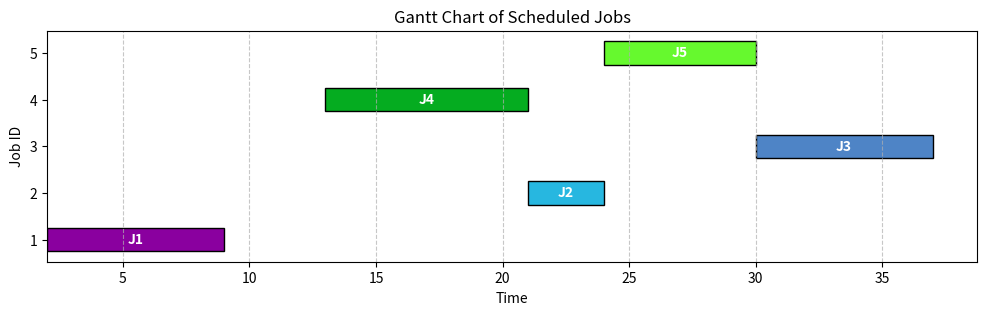

The script that saved this image:
import functools
import matplotlib.pyplot as plt
import random
import numpy as np

class Job:
    def __init__(self, id, arrival_time, burst_time, priority):
        self.id = id
        self.arrival_time = arrival_time
        self.burst_time = burst_time
        self.remaining_time = burst_time
        self.start_time = None
        self.completion_time = None
        self.current_queue = 0#for MLFQ
        self.vruntime = 0  # CFS-specific
        self.priority = priority

    def __repr__(self):
        return f"Job(id={self.id}, arrival={self.arrival_time}, burst={self.burst_time})"


def priority_based_dp(jobs):
    n = len(jobs)
    
    # Sort jobs based on priority (higher priority first)
    jobs.sort(key=lambda x: x.priority, reverse=True)
    
    # dp[mask][time] -> minimum turnaround time for a given job set and current time
    dp = np.inf * np.ones((2**n, n+1))  # (mask, time) -> minimum turnaround time
    dp[0][0] = 0  # Base case: no jobs scheduled at time 0

    # Iterate over all subsets of jobs (represented as masks)
    for mask in range(1, 2**n):
        for time in range(n+1):  # Considering each possible time slot
            if dp[mask][time] == np.inf:
                continue
            
            # Try to add each job to the current mask
            for j in range(n):
                # Check if job j has already been scheduled (in the mask)
                if (mask & (1 << j)) > 0:
                    continue
                
                # Calculate the new mask after adding job j
                new_mask = mask | (1 << j)
                
                # Calculate the new time after executing job j
                new_time = max(time, jobs[j].arrival_time) + jobs[j].burst_time
                
                # Update dp array with the new turnaround time for the new state
                dp[new_mask][new_time] = min(dp[new_mask][new_time], dp[mask][time] + jobs[j].burst_time)
    
    # Find the minimum turnaround time for all completed jobs
    min_turnaround_time = np.inf
    for time in range(n+1):
        min_turnaround_time = min(min_turnaround_time, dp[(2**n)-1][time])
    
    return min_turnaround_time

def dp_scheduler_min_turnaround(jobs):
    n = len(jobs)
    jobs = sorted(jobs, key=lambda job: job.arrival_time)

    @functools.lru_cache(maxsize=None)
    def dp(time, completed_mask):
        if completed_mask == (1 << n) - 1:
            return (0, [])

        min_cost = float('inf')
        best_schedule = []

        # O anki hazır işlerin listesi
        ready_jobs = [
            (i, jobs[i]) for i in range(n)
            if not (completed_mask & (1 << i)) and jobs[i].arrival_time <= time
        ]

        if not ready_jobs:
            # Eğer hazır iş yoksa: zamanı ilerlet ve devam et
            next_arrival = min(
                jobs[i].arrival_time for i in range(n) if not (completed_mask & (1 << i))
            )
            return dp(next_arrival, completed_mask)

        for i, job in ready_jobs:
            start_time = max(time, job.arrival_time)
            completion_time = start_time + job.burst_time
            turnaround_time = completion_time - job.arrival_time

            next_cost, next_schedule = dp(completion_time, completed_mask | (1 << i))
            total_cost = turnaround_time + next_cost

            if total_cost < min_cost:
                min_cost = total_cost
                best_schedule = [(job, start_time, completion_time)] + next_schedule

        return (min_cost, best_schedule)

    optimal_cost, schedule = dp(0, 0)

    print(f"Optimal Total Turnaround Time = {optimal_cost}")
    print("\nOptimal Job Schedule:")
    for job, start, finish in schedule:
        print(f"Job {job.id} : Start at {start}, Finish at {finish}")

    return schedule


def plot_gantt(schedule):
    fig, ax = plt.subplots(figsize=(12, 3))

    colors = {}
    for job, start, finish in schedule:
        if job.id not in colors:
            colors[job.id] = (random.random(), random.random(), random.random())  # random renk

        ax.barh(
            y=job.id,
            width=finish - start,
            left=start,
            height=0.5,
            color=colors[job.id],
            edgecolor='black'
        )
        ax.text(
            x=start + (finish - start) / 2,
            y=job.id,
            s=f"J{job.id}",
            va='center',
            ha='center',
            color='white',
            fontsize=10,
            fontweight='bold'
        )

    ax.set_xlabel('Time')
    ax.set_ylabel('Job ID')
    ax.set_title('Gantt Chart of Scheduled Jobs')
    ax.grid(True, axis='x', linestyle='--', alpha=0.7)
    plt.yticks([job.id for job, _, _ in schedule])
    plt.show()

def generate_random_jobs(n):
    jobs = []
    for i in range(1, n + 1):
        arrival_time = random.randint(0, 20)
        burst_time = random.randint(1, 10)
        job = Job(id=i, arrival_time=arrival_time, burst_time=burst_time, priority=1)
        jobs.append(job)
    
    # İstersen sıralı döndür: arrival_time'a göre
    jobs.sort(key=lambda job: job.arrival_time)
    return jobs


if __name__ == "__main__":
    random_jobs = generate_random_jobs(5)
    for job in random_jobs:
        print(f"Job {job.id} - Arrival: {job.arrival_time}, Burst: {job.burst_time}")

    print("\n--- DP Optimal Turnaround Scheduler ---")
    schedule = dp_scheduler_min_turnaround(random_jobs)

    print("\n--- Plotting Gantt Chart ---")
    plot_gantt(schedule)


'''
This dynamic programming (DP) algorithm addresses the optimal scheduling of jobs to minimize the total turnaround time. 
Each "state" in the DP is represented by two components:
(1) the current simulation time (`time`), and 
(2) a bitmask (`completed_mask`) indicating which jobs have been completed so far.

Given `n` jobs, the number of possible completed_mask values is `2^n`, since each job can either be completed (1) or not completed (0).
Thus, the total number of different sets of completed jobs is exponential in the number of jobs.

For each `completed_mask`, multiple different `time` values could theoretically occur, 
depending on the scheduling order. However, in this implementation, 
the time is only advanced under two conditions:
1. When a job is scheduled, the time jumps forward by the job’s burst time (execution time).
2. If no jobs are ready at the current time (i.e., no job has arrived yet), 
   the simulation time is advanced to the earliest upcoming arrival time among the uncompleted jobs.

Thanks to these time-jumping optimizations, 
the number of meaningful distinct `time` values is drastically reduced. 
Rather than progressing one unit at a time (which would be computationally infeasible), 
the simulation only processes important discrete time events: job arrivals and job completions.

At each DP state (given by a specific `time` and `completed_mask`), 
the algorithm iterates through all available jobs that have arrived (arrival_time <= current time) and are not yet completed.
For each such available job, it considers scheduling that job next, leading to a recursive call. 
Since there can be at most `n` available jobs at any state, 
the branching factor at each node is up to `n`.

Each recursive decision includes:
- Choosing a job,
- Advancing the time accordingly,
- Updating the `completed_mask`,
- Calculating the turnaround time contribution of that job,
- Recursing to solve the remaining subproblem optimally.

Therefore, the total time complexity of the algorithm is:

O(2^n * n^2)

Explanation:
- `2^n` accounts for all subsets of completed jobs,
- For each subset (completed_mask), we have at most `n` ready jobs to consider at each step,
- For each choice, the cost computation and state transition take `O(1)` time.

Thus, the overall complexity becomes `O(2^n * n^2)`, which is exponential in the number of jobs.
The space complexity is also `O(2^n * n)`, primarily due to memoization (caching of subproblem solutions).

Because of the exponential growth of the state space, 
this approach is only computationally feasible for small `n` (typically up to about 12–15 jobs). 
Beyond that, the algorithm becomes impractical without further optimizations such as pruning, 
state compression, or the use of approximate (heuristic) scheduling algorithms.

In summary, this dynamic programming formulation provides a complete and exact solution 
for minimizing total turnaround time, 
but it is only suitable for relatively small problem sizes due to its exponential time complexity.
'''

